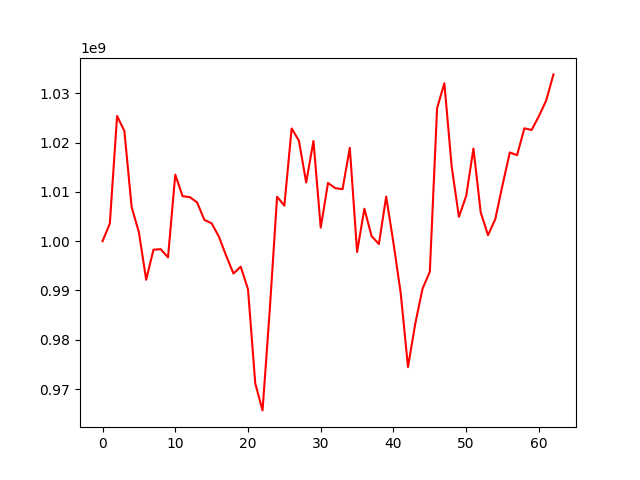

The file beside this chart, header and first rows:
, 0
0, 1000000000
1, 1003567940
2, 1025395848
3, 1022376650
4, 1006935734
5, 1001795197
6, 992166524
7, 998277945
8, 998374332
9, 996706252
10, 1013500241
11, 1009146839
12, 1008941210
13, 1007868870
14, 1004330860
15, 1003613126
16, 1000922233
17, 997034376
18, 993435336
19, 994824802
20, 990241101
21, 971131863
22, 965665227
23, 986226177
24, 1009020102
25, 1007214144
26, 1022873357
27, 1020412389
28, 1011918855
29, 1020334008
30, 1002744292
31, 1011821448
32, 1010761083
33, 1010555707
34, 1018941326
35, 997814172
36, 1006586273
37, 1001015447
38, 999422627
39, 1009051347
40, 999650554
41, 989438240
42, 974466817
43, 983271661
44, 990368808
45, 993776902
46, 1026988605
47, 1032053545
48, 1015218325
49, 1004942754
50, 1009178170
51, 1018790687
52, 1005844027
53, 1001226081
54, 1004465707
55, 1011404546
56, 1018001865
57, 1017455463
58, 1022906953
59, 1022569988
... 3 more rows
